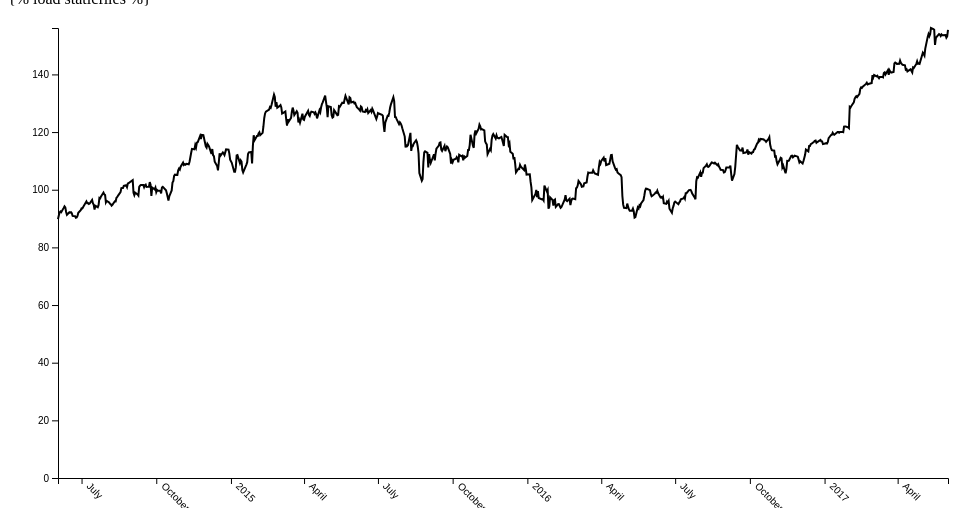
D3 v4 page, settled after 360 driven frames (6 s of simulated time); the page loaded 1 data file(s).


    var margin = {top: 20, right: 20, bottom: 30, left: 50},
        width = 960 - margin.left - margin.right,
        height = 500 - margin.top - margin.bottom;

    var parseTime = d3.timeParse('%d-%b-%y');

    var x = d3.scaleTime().range([0, width]);
    var y = d3.scaleLinear().range([height, 0]);

    var valueline = d3.line()
        .x(function(d) { return x(d.date); })
        .y(function(d) { return y(d.close) });

    var svg = d3.select('body').append('svg')
            .attr('width', width + margin.left + margin.right)
            .attr('height', height + margin.top + margin.bottom)
        .append('g')
            .attr('transform', 
                'translate(' + margin.left + ',' + margin.top + ')');
    
    var div = d3.select("body").append("div")
    .attr("class", "tooltip")
    .style("opacity", 0);

    d3.tsv('../static/Apple.tsv', function(error, data) {
        data.forEach(function(d) {
            d.date = parseTime(d.date);
            d.close = +d.close;
        });

    x.domain(d3.extent(data, function(d) { return d.date; }));
    y.domain([0, d3.max(data, function(d) { return d.close; })]);

    svg.append('path')
        .data([data])
        .attr('class', 'line')
        .attr('d', valueline);

    svg.append("g")
      .attr("class", "axis axis--x")
      .attr("transform", "translate(0," + height + ")")
      .call(d3.axisBottom(x))
      .selectAll("text")
      .attr("y", 0)
      .attr("x", 9)
      .attr("dy", ".35em")
      .attr("transform", "rotate(45)")
      .style("text-anchor", "start");

    svg.append('g')
        .call(d3.axisLeft(y));

    svg.selectAll("dot")
        .data(data)
        .enter().append("circle")
        .attr("r", 5)
        .attr("cx", function(d) { return x(d.date); })
        .attr("cy", function(d) { return y(d.close); })
        .attr('opacity', 0)
        .on("mouseover", function(d) {
            div.transition()
            .duration(200)
            .style("opacity", .9);

    formatTime =  d3.timeFormat("%e %B %y");
    div.html(formatTime(d.date) + "<br/>" + '$' + d.close)
        .style("left", (d3.event.pageX) + "px")
        .style("top", (d3.event.pageY - 30) + "px")
        .style("width", "100px");
        })
    });


### data: ../static/Apple.tsv
date	close
2-Jun-17	155.4
1-Jun-17	153.2
31-May-17	152.8
30-May-17	153.7
26-May-17	153.6
25-May-17	153.9
24-May-17	153.3
23-May-17	153.8
22-May-17	154
19-May-17	153.1
18-May-17	152.5
17-May-17	150.2
16-May-17	155.5
15-May-17	155.7
12-May-17	156.1
11-May-17	153.9
10-May-17	153.3
9-May-17	154
8-May-17	153
5-May-17	149
4-May-17	146.5
3-May-17	147.1
2-May-17	147.5
1-May-17	146.6
28-Apr-17	143.7
27-Apr-17	143.8
26-Apr-17	143.7
25-Apr-17	144.5
24-Apr-17	143.6
21-Apr-17	142.3
20-Apr-17	142.4
19-Apr-17	140.7
18-Apr-17	141.2
17-Apr-17	141.8
13-Apr-17	141.1
12-Apr-17	141.8
11-Apr-17	141.6
10-Apr-17	143.2
7-Apr-17	143.3
6-Apr-17	143.7
5-Apr-17	144
4-Apr-17	144.8
3-Apr-17	143.7
31-Mar-17	143.7
30-Mar-17	143.9
29-Mar-17	144.1
28-Mar-17	143.8
27-Mar-17	140.9
24-Mar-17	140.6
23-Mar-17	140.9
22-Mar-17	141.4
21-Mar-17	139.8
20-Mar-17	141.5
17-Mar-17	140
16-Mar-17	140.7
15-Mar-17	140.5
14-Mar-17	139
13-Mar-17	139.2
10-Mar-17	139.1
9-Mar-17	138.7
... 698 more rows